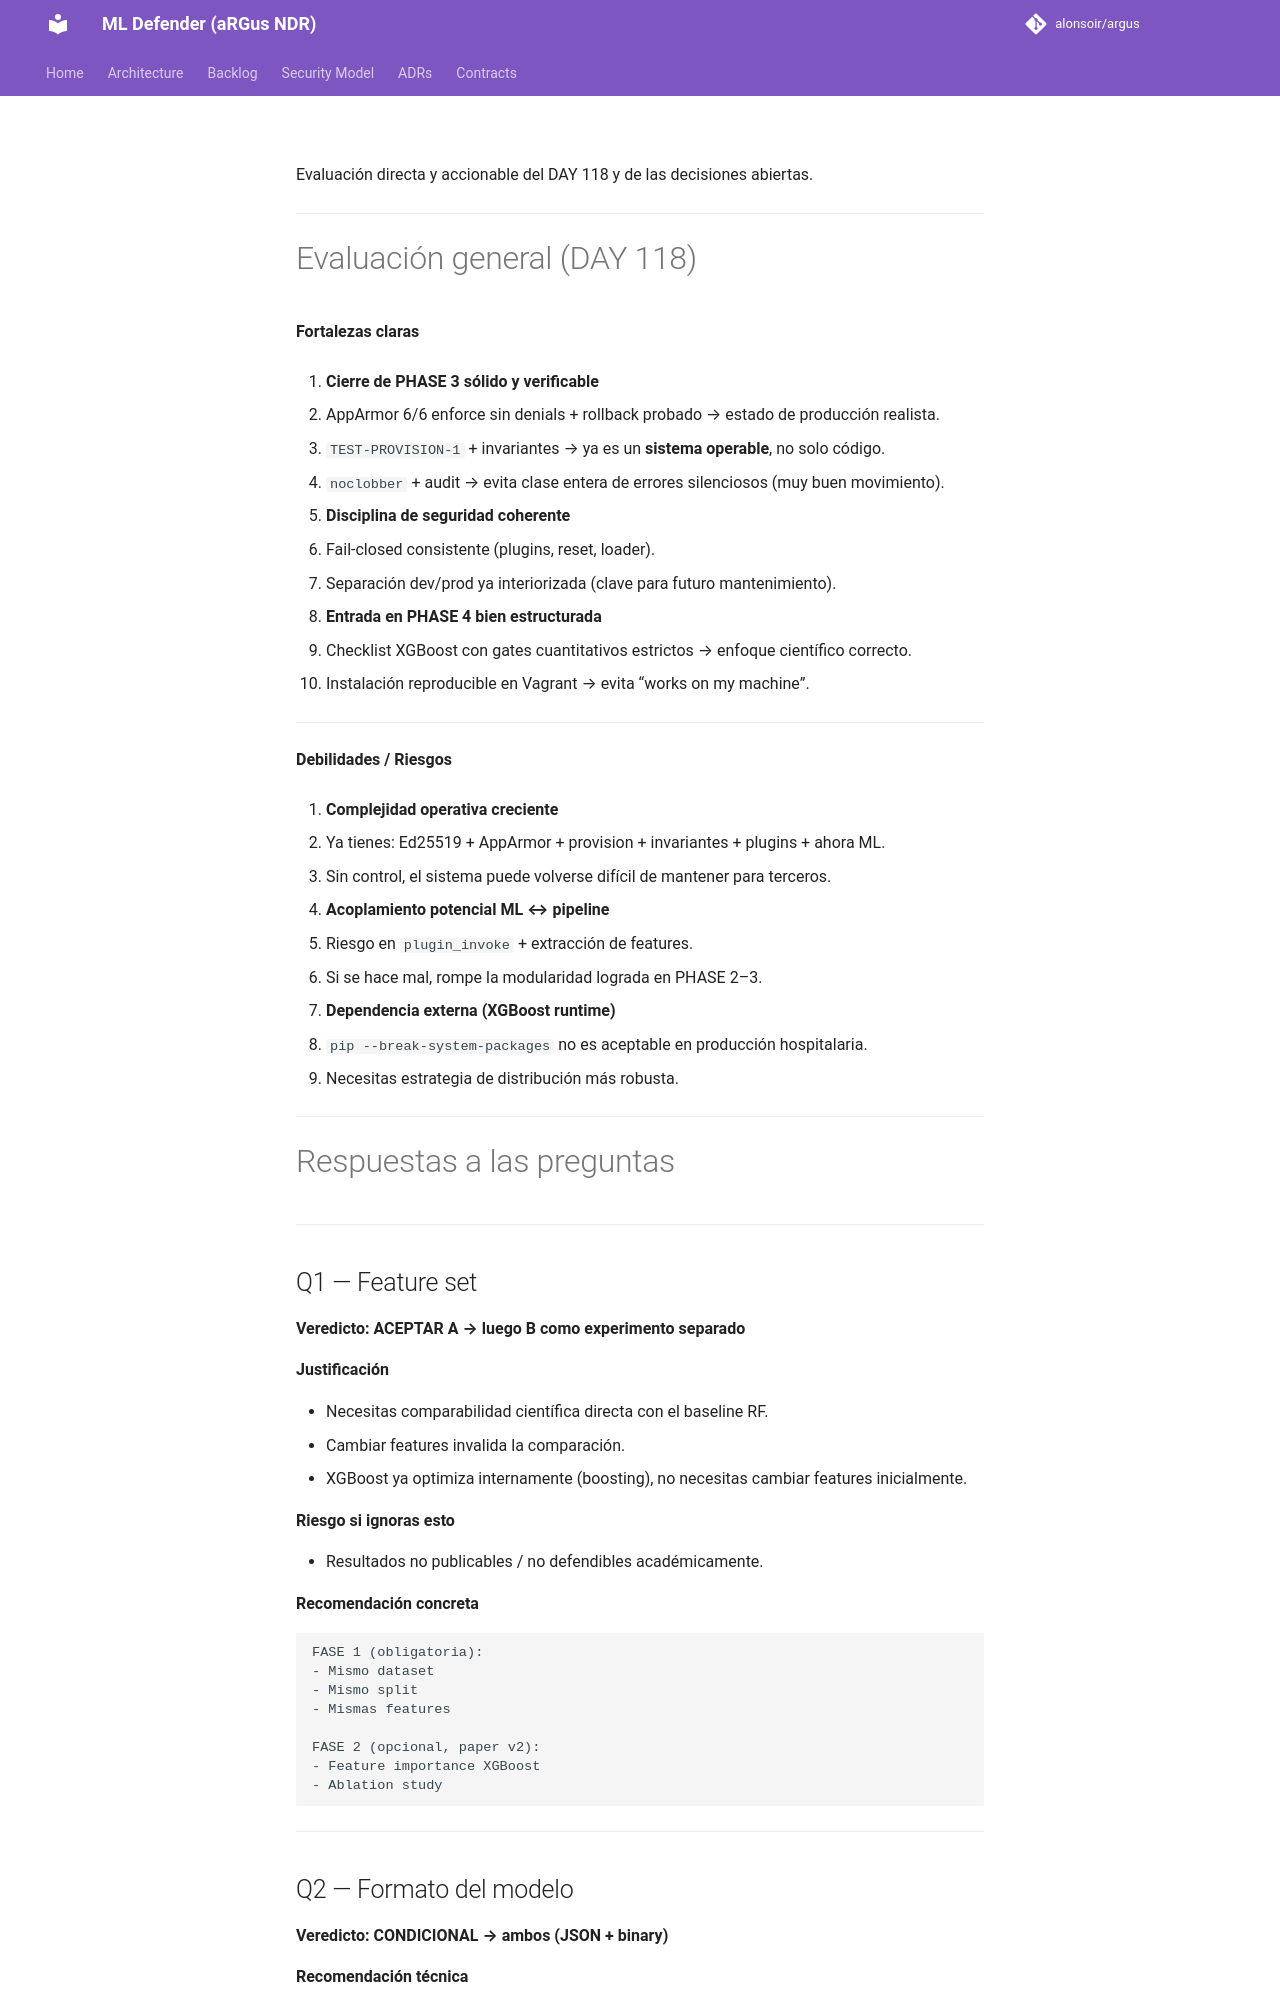

repository: alonsoir/argus · page: council/Consejo de Sabios — DAY 118 (15 Abril 2026)_respuesta_chatgpt5/index.html · generator: mkdocs

Evaluación directa y accionable del DAY 118 y de las decisiones abiertas.

---

# Evaluación general (DAY 118)

**Fortalezas claras**

1. **Cierre de PHASE 3 sólido y verificable**

  * AppArmor 6/6 enforce sin denials + rollback probado → estado de producción realista.
  * `TEST-PROVISION-1` + invariantes → ya es un **sistema operable**, no solo código.
  * `noclobber` + audit → evita clase entera de errores silenciosos (muy buen movimiento).

2. **Disciplina de seguridad coherente**

  * Fail-closed consistente (plugins, reset, loader).
  * Separación dev/prod ya interiorizada (clave para futuro mantenimiento).

3. **Entrada en PHASE 4 bien estructurada**

  * Checklist XGBoost con gates cuantitativos estrictos → enfoque científico correcto.
  * Instalación reproducible en Vagrant → evita “works on my machine”.

---

**Debilidades / Riesgos**

1. **Complejidad operativa creciente**

  * Ya tienes: Ed25519 + AppArmor + provision + invariantes + plugins + ahora ML.
  * Sin control, el sistema puede volverse difícil de mantener para terceros.

2. **Acoplamiento potencial ML ↔ pipeline**

  * Riesgo en `plugin_invoke` + extracción de features.
  * Si se hace mal, rompe la modularidad lograda en PHASE 2–3.

3. **Dependencia externa (XGBoost runtime)**

  * `pip --break-system-packages` no es aceptable en producción hospitalaria.
  * Necesitas estrategia de distribución más robusta.

---

# Respuestas a las preguntas

---
